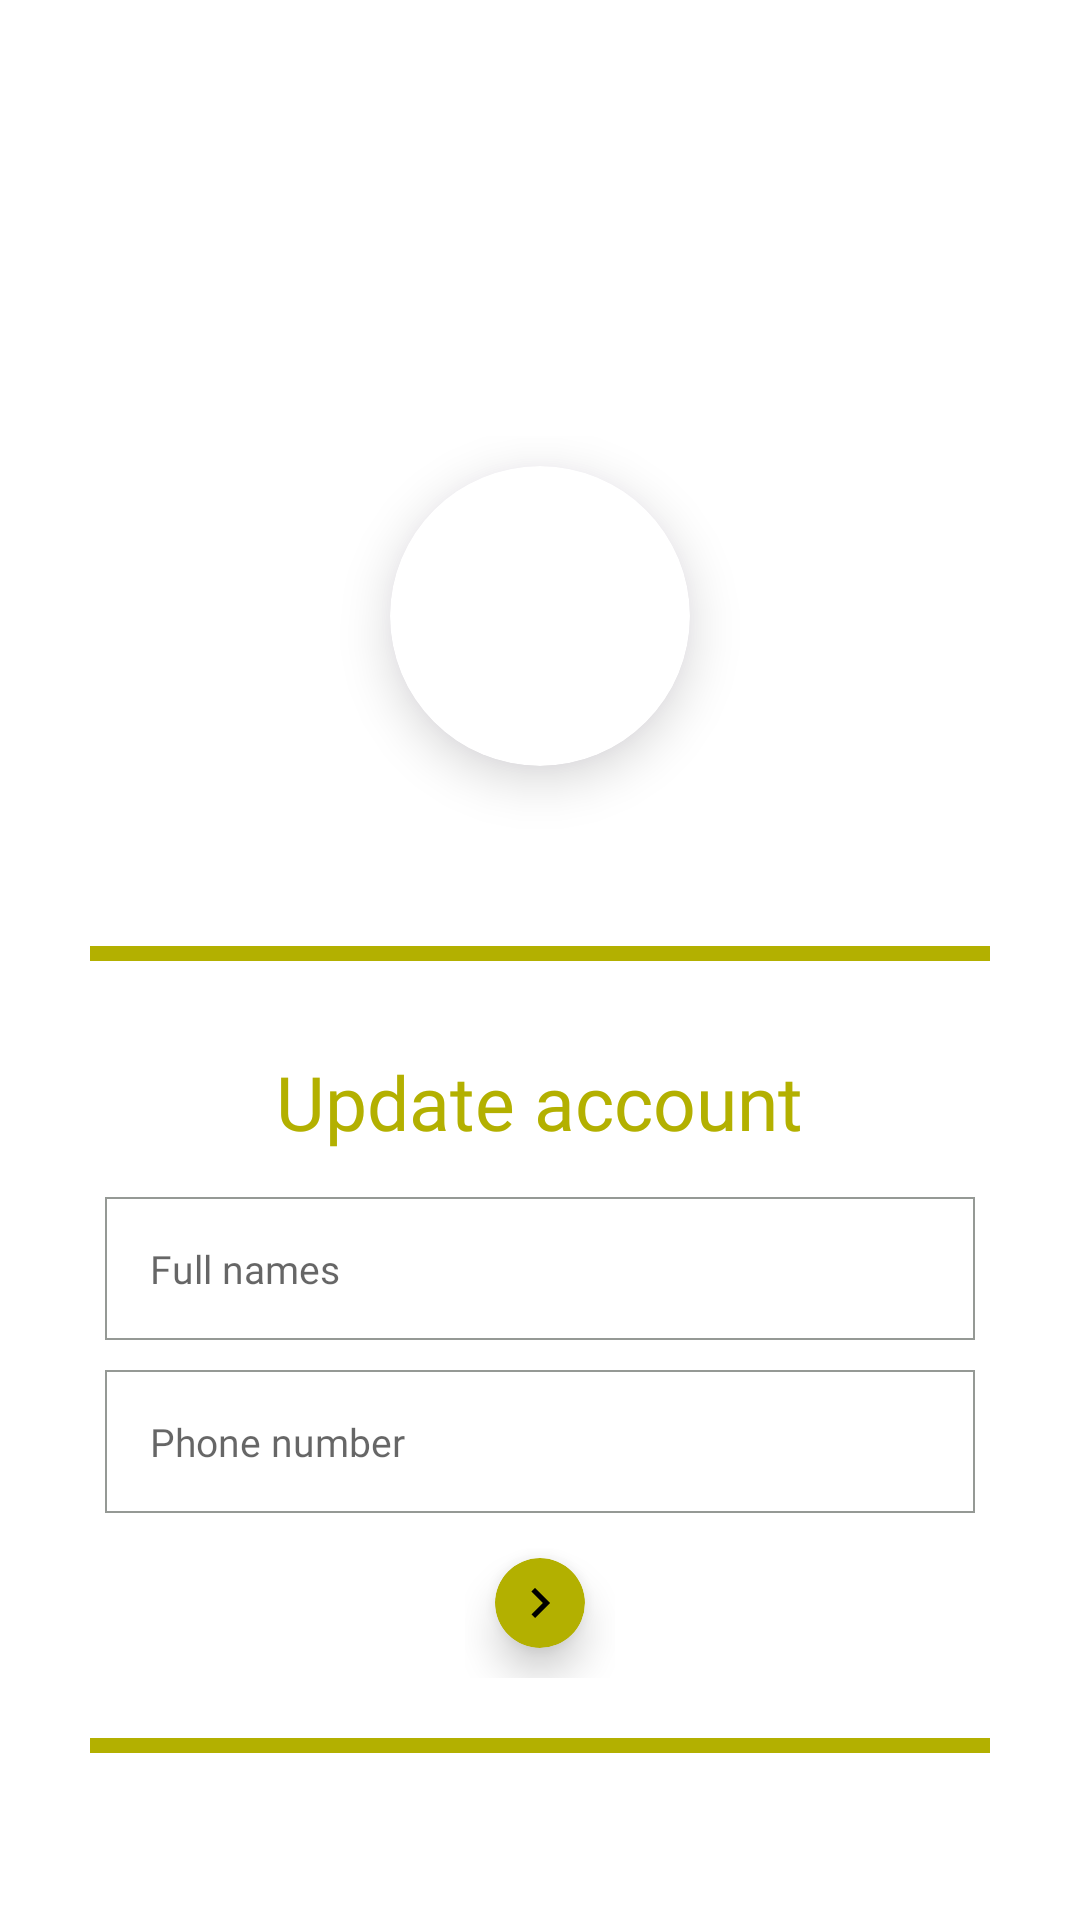

Here is an Android app screen rendered from its layout file. Give the layout XML and the strings, colors and styles it references.
<!-- AndroidManifest.xml: application theme Theme.HomeFinder -->
<!-- res/layout/activity_accountdetails.xml -->
<?xml version="1.0" encoding="utf-8"?>
<LinearLayout xmlns:android="http://schemas.android.com/apk/res/android"
    xmlns:app="http://schemas.android.com/apk/res-auto"
    xmlns:tools="http://schemas.android.com/tools"
    android:layout_width="match_parent"
    android:orientation="vertical"
    android:layout_height="match_parent"
    tools:context=".Register.AccountDetails">
    <RelativeLayout
        android:id="@+id/top"
        android:layout_width="match_parent"
        android:layout_height="wrap_content"
        android:layout_marginStart="10dp"
        android:layout_marginTop="10dp"
        android:layout_marginEnd="10dp"
        android:layout_marginBottom="10dp"
        android:orientation="vertical">

        <TextView
            android:id="@+id/selectedtype"
            android:layout_width="wrap_content"
            android:layout_height="wrap_content"
            android:layout_centerInParent="true"
            android:layout_gravity="center"
            android:layout_marginStart="10dp"
            android:layout_marginTop="10dp"
            android:layout_marginEnd="10dp"
            android:layout_marginBottom="10dp"
            android:fontFamily="@font/poppins_medium"
            android:text=""
            android:textColor="@color/black"
            android:textSize="16sp"
            android:textStyle="bold" />


        <RelativeLayout
            android:layout_width="wrap_content"
            android:layout_height="wrap_content"
            android:layout_alignParentEnd="true"
            android:layout_centerVertical="true"
            android:layout_margin="10dp"
            android:onClick="goBack">

            <ImageView
                android:id="@+id/back"
                android:layout_width="wrap_content"
                android:layout_height="60dp"
                android:background="@drawable/town"
                android:padding="10dp"
  />

        </RelativeLayout>
    </RelativeLayout>

    <androidx.core.widget.NestedScrollView
        android:layout_width="match_parent"
        android:layout_height="match_parent"
        >

        <LinearLayout
            android:layout_width="match_parent"
            android:layout_height="match_parent"
            android:orientation="vertical"
            android:layout_gravity="center"
            android:gravity="center"
            >

            <com.google.android.material.card.MaterialCardView
                android:id="@+id/linear_img1"
                android:layout_centerHorizontal="true"
                android:layout_width="100dp"
                android:layout_height="100dp"
                android:layout_gravity="center"
                android:layout_marginTop="10dp"
                android:orientation="vertical"
                android:layout_marginBottom="50dp"
                app:cardCornerRadius="200dp"
                app:cardElevation="10dp"
                android:outlineAmbientShadowColor="@color/purple_200"
                >
                <ImageView
                    android:layout_width="match_parent"
                    android:layout_height="match_parent"
                    android:src="@drawable/town"
                    android:scaleType="centerCrop"
                    />
            </com.google.android.material.card.MaterialCardView>


            <View
                android:id="@+id/view2"
                android:layout_width="300dp"
                android:layout_height="5dp"
                android:layout_marginStart="10dp"
                android:layout_marginTop="10dp"
                android:layout_marginEnd="10dp"
                android:layout_marginBottom="10dp"
                android:background="@color/grey2" />

            <com.google.android.material.card.MaterialCardView
                android:layout_width="match_parent"
                android:layout_height="wrap_content"
                app:cardElevation="0dp"
                app:cardCornerRadius="5dp"
                android:layout_marginEnd="20dp"
                android:layout_marginStart="20dp"
                >


                <LinearLayout
                    android:layout_width="match_parent"
                    android:layout_height="wrap_content"

                    android:layout_centerHorizontal="true"
                    android:layout_centerVertical="true"
                    android:orientation="vertical"
                    android:padding="10dp">
                    <TextView
                        android:layout_width="wrap_content"
                        android:layout_height="wrap_content"
                        android:layout_gravity="center"
                        android:layout_margin="10dp"
                        android:fontFamily="@font/poppins_semibold"
                        android:text="Update account"
                        android:textColor="@color/purple_700"
                        android:textSize="25sp" />

                    <TextView
                        android:layout_width="wrap_content"
                        android:layout_height="wrap_content"
                        android:layout_gravity="center"
                        android:layout_margin="10dp"
                        android:fontFamily="@font/poppins_semibold"
                        android:text=""
                        android:id="@+id/userid"
                        android:visibility="gone"
                        android:textColor="@color/purple_700"
                        android:textSize="25sp" />

                    <EditText
                        android:id="@+id/username"
                        android:layout_width="match_parent"
                        android:layout_height="wrap_content"
                        android:layout_gravity="center"
                        android:layout_margin="5dp"
                        android:background="@drawable/bg_edittext"
                        android:padding="15dp"
                        android:fontFamily="@font/poppins_medium"
                        android:textSize="13sp"
                        android:inputType="text"
                        android:hint="Full names"
                        android:textColor="@color/black" />


                    <EditText
                        android:id="@+id/password"
                        android:layout_width="match_parent"
                        android:layout_height="wrap_content"
                        android:layout_gravity="center"
                        android:layout_margin="5dp"
                        android:background="@drawable/bg_edittext"
                        android:padding="15dp"
                        android:fontFamily="@font/poppins_medium"
                        android:textSize="13sp"
                        android:hint="Phone number"
                        android:inputType="phone"
                        android:textColor="@color/black" />

                    <LinearLayout
                        android:layout_width="wrap_content"
                        android:layout_height="wrap_content"
                        android:layout_gravity="center"
                        android:onClick="update"
                        android:orientation="vertical"

                        >
                        <com.google.android.material.card.MaterialCardView
                            android:layout_width="30dp"
                            android:layout_height="30dp"
                            android:layout_marginStart="10dp"
                            android:layout_marginTop="10dp"
                            android:layout_marginEnd="10dp"
                            android:layout_marginBottom="10dp"
                            app:cardBackgroundColor="@color/purple_700"
                            app:cardCornerRadius="26dp"
                            app:cardElevation="8dp">

                            <ImageView
                                android:layout_width="match_parent"
                                android:layout_height="match_parent"
                                android:layout_gravity="center"
                                android:padding="5dp"
                                android:src="@drawable/ic_baseline_navigate_next_24" />
                        </com.google.android.material.card.MaterialCardView>
                    </LinearLayout>
                </LinearLayout>
            </com.google.android.material.card.MaterialCardView>
            <View
                android:id="@+id/view1"
                android:layout_width="300dp"
                android:layout_height="5dp"
                android:layout_above="@id/relative_newuser"
                android:layout_marginStart="10dp"
                android:layout_marginTop="10dp"
                android:layout_marginEnd="10dp"
                android:layout_marginBottom="10dp"
                android:background="@color/grey2" />


        </LinearLayout>
    </androidx.core.widget.NestedScrollView>



</LinearLayout>
<!-- resources referenced by this layout -->
<resources>
  <color name="black">#FF000000</color>
  <color name="grey2">#B3B000</color>
  <color name="purple_200">#FFBB86FC</color>
  <color name="purple_700">#B3B000</color>
  <!-- drawable bg_edittext (drawable) -->
  <?xml version="1.0" encoding="UTF-8"?>
  <shape xmlns:android="http://schemas.android.com/apk/res/android">
  
      <stroke
          android:width="0.7dp"
          android:color="#959995" />
  
      <corners android:radius="0dp" />
  </shape>
  
  
  
      
      
      
  
      
      
      
  
      
  
      
  <!-- drawable ic_baseline_navigate_next_24 (drawable) -->
  <vector xmlns:android="http://schemas.android.com/apk/res/android"
      android:width="34dp"
      android:height="34dp"
      android:autoMirrored="true"
      android:tint="#000000"
      android:viewportWidth="24"
      android:viewportHeight="24">
      <path
          android:fillColor="@android:color/white"
          android:pathData="M10,6L8.59,7.41 13.17,12l-4.58,4.59L10,18l6,-6z" />
  </vector>
  <style name="Theme.HomeFinder" parent="Theme.MaterialComponents.DayNight.NoActionBar">
          
          <item name="colorPrimary">@color/purple_500</item>
          <item name="colorPrimaryVariant">@color/purple_700</item>
          <item name="colorOnPrimary">@color/white</item>
          
          <item name="colorSecondary">@color/teal_200</item>
          <item name="colorSecondaryVariant">@color/teal_700</item>
          <item name="colorOnSecondary">@color/black</item>
          
          <item name="android:statusBarColor">?attr/colorPrimaryVariant</item>
          
      </style>
  <color name="purple_500">#FF6200EE</color>
  <color name="white">#FFFFFFFF</color>
  <color name="teal_200">#FF03DAC5</color>
  <color name="teal_700">#FF018786</color>
</resources>
